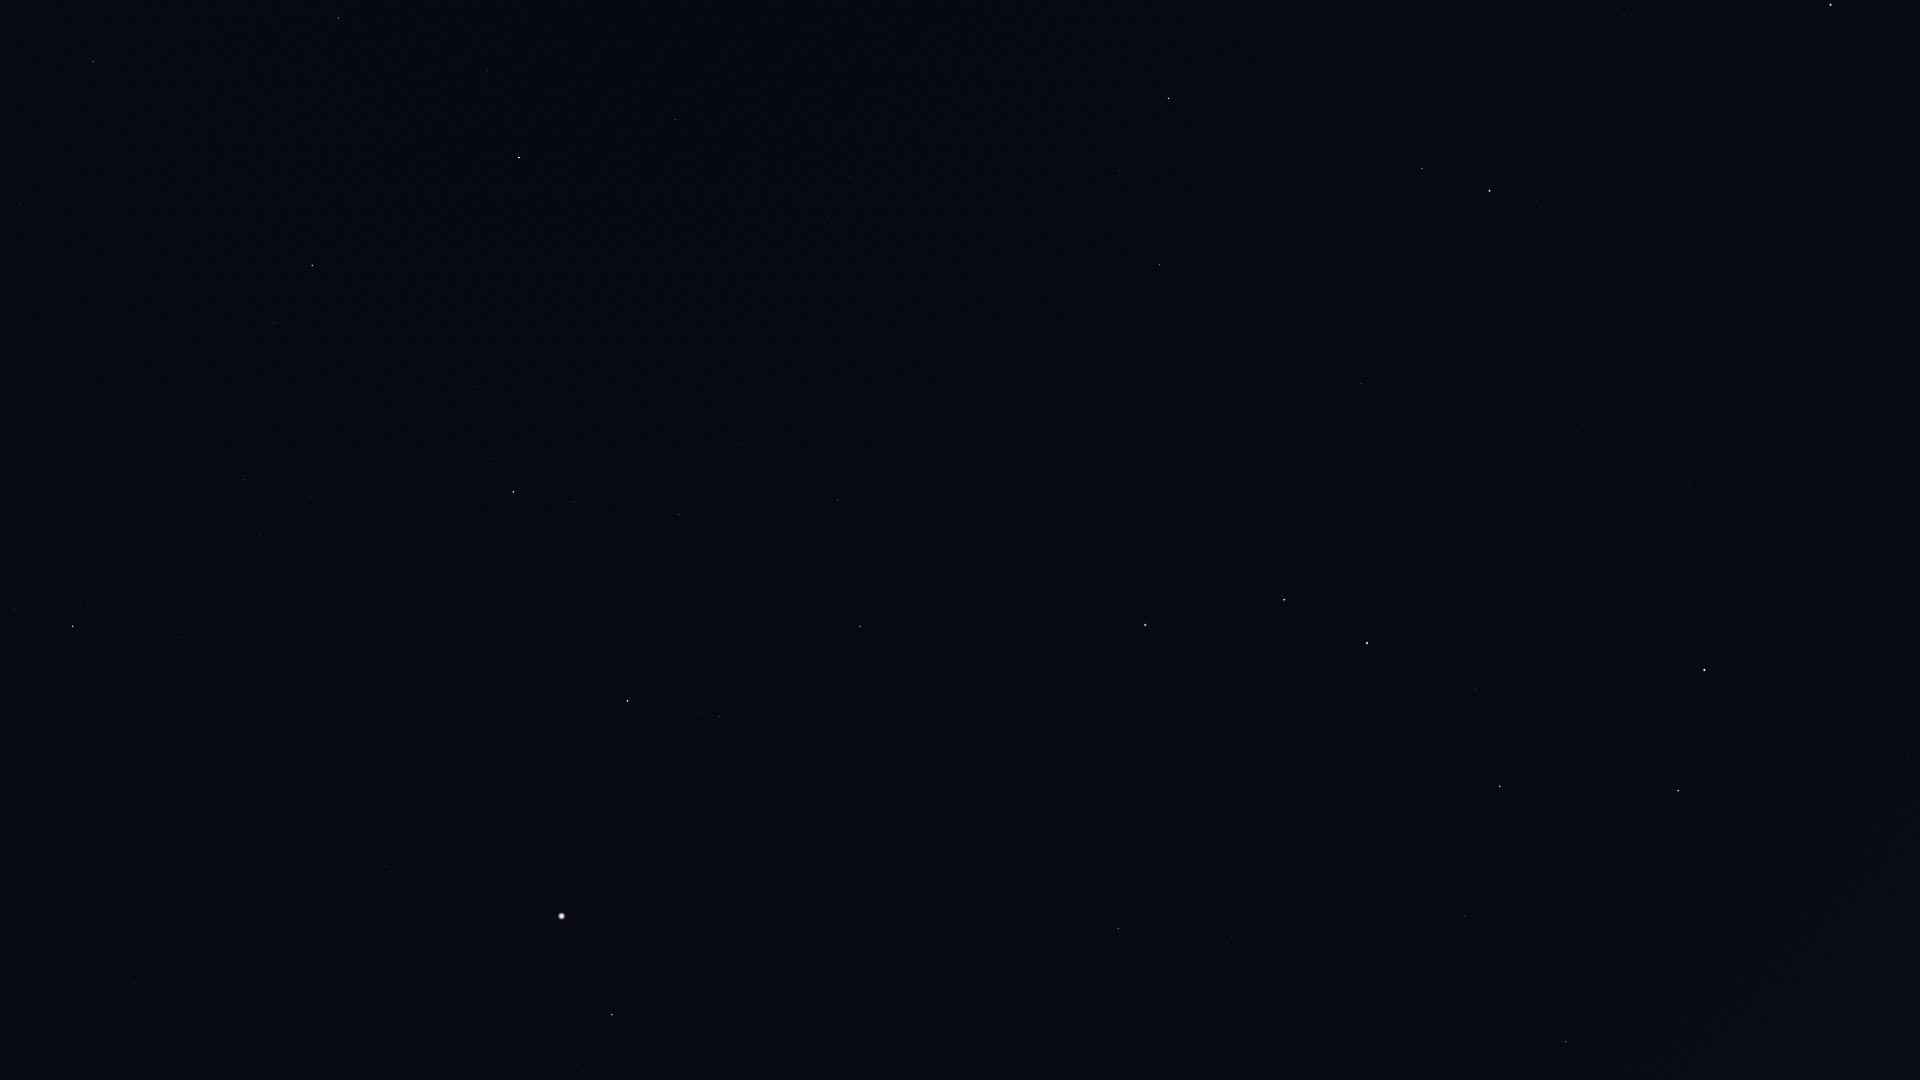

The data file committed next to this chart (first rows):
Star_ID, Name, X, Y
53910, Merak, 1678, 791
54061, Dubhe, 1704, 670
54539, HIP 54539, 1566, 1042
56211, Giausar, 1689, 485
57399, Taiyangshou, 1465, 916
57820, Aniara, 1545, 711
58001, Phecda, 1500, 786
58952, Tonatiuh, 1698, 303
59774, Megrez, 1476, 689
61177, Funi, 1639, 335
61281, HIP 61281, 1583, 425
61317, Chara, 1232, 937
62223, La Superba, 1250, 839
62423, Tianyi, 1522, 464
62956, Alioth, 1367, 643
63076, Taiyi, 1490, 478
63125, Cor Caroli, 1118, 929
64394, HIP 64394, 911, 1043
65378, Mizar, 1284, 600
65477, Alcor, 1282, 596
66192, Liesma, 1244, 595
67301, Alkaid, 1145, 625
67459, HIP 67459, 583, 1072
67927, Muphrid, 612, 1015
68756, Thuban, 1361, 384
69673, Arcturus, 562, 916
69732, Xuange, 1029, 586
71053, HIP 71053, 720, 717
71075, Seginus, 860, 626
71795, HIP 71795, 386, 867
72105, Izar, 628, 701
72220, HIP 72220, 135, 983
72339, Mönch, 86, 1003
72487, Merga, 966, 485
72607, Kochab, 1490, 191
72845, Arcalís, 440, 760
73136, Baekdu, 1500, 175
73555, Nekkar, 838, 500
74961, Nikawiy, 833, 426
75097, Pherkad, 1422, 169
75411, Alkalurops, 741, 444
75458, Edasich, 1160, 265
75695, Nusakan, 574, 501
76127, HIP 76127, 609, 461
76267, Alphecca, 514, 492
76952, HIP 76952, 490, 459
77070, Unukalhai, 73, 626
77450, Gudja, 312, 498
77512, HIP 77512, 473, 430
77760, HIP 77760, 799, 299
78159, HIP 78159, 476, 387
78493, HIP 78493, 532, 349
78527, HIP 78527, 1119, 170
79043, Marsic, 252, 409
79219, Kamuy, 454, 330
79992, HIP 79992, 850, 177
80076, Hunor, 740, 200
80331, Athebyne, 1169, 98
80463, Cujam, 155, 340
80816, Kornephoros, 312, 266
... 7 more rows
